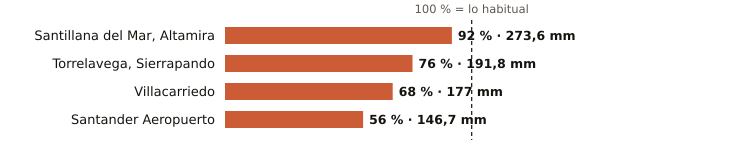

Source data for this figure (header and first rows):
estacion, provincia, indicativo, mm_otono, referencia_mm, pct, periodo_referencia, hasta, hora
Santillana del Mar, Altamira, Cantabria, 1740, 273.6, 296.3, 92, 1991-2020, 2026-11-09, 20
Torrelavega, Sierrapando, Cantabria, 1154H, 191.8, 253.6, 76, 1991-2020, 2026-11-09, 21
Villacarriedo, Cantabria, 1124E, 177.0, 262.2, 68, 2008-2025, 2026-11-09, 21
Santander Aeropuerto, Cantabria, 1109X, 146.7, 263.9, 56, 2006-2025, 2026-11-09, 21
